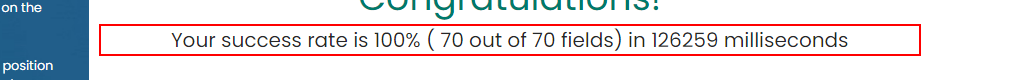
Task: rpa training tasks 
Workflow: Ui Automation

Step 1: get-text from the element
